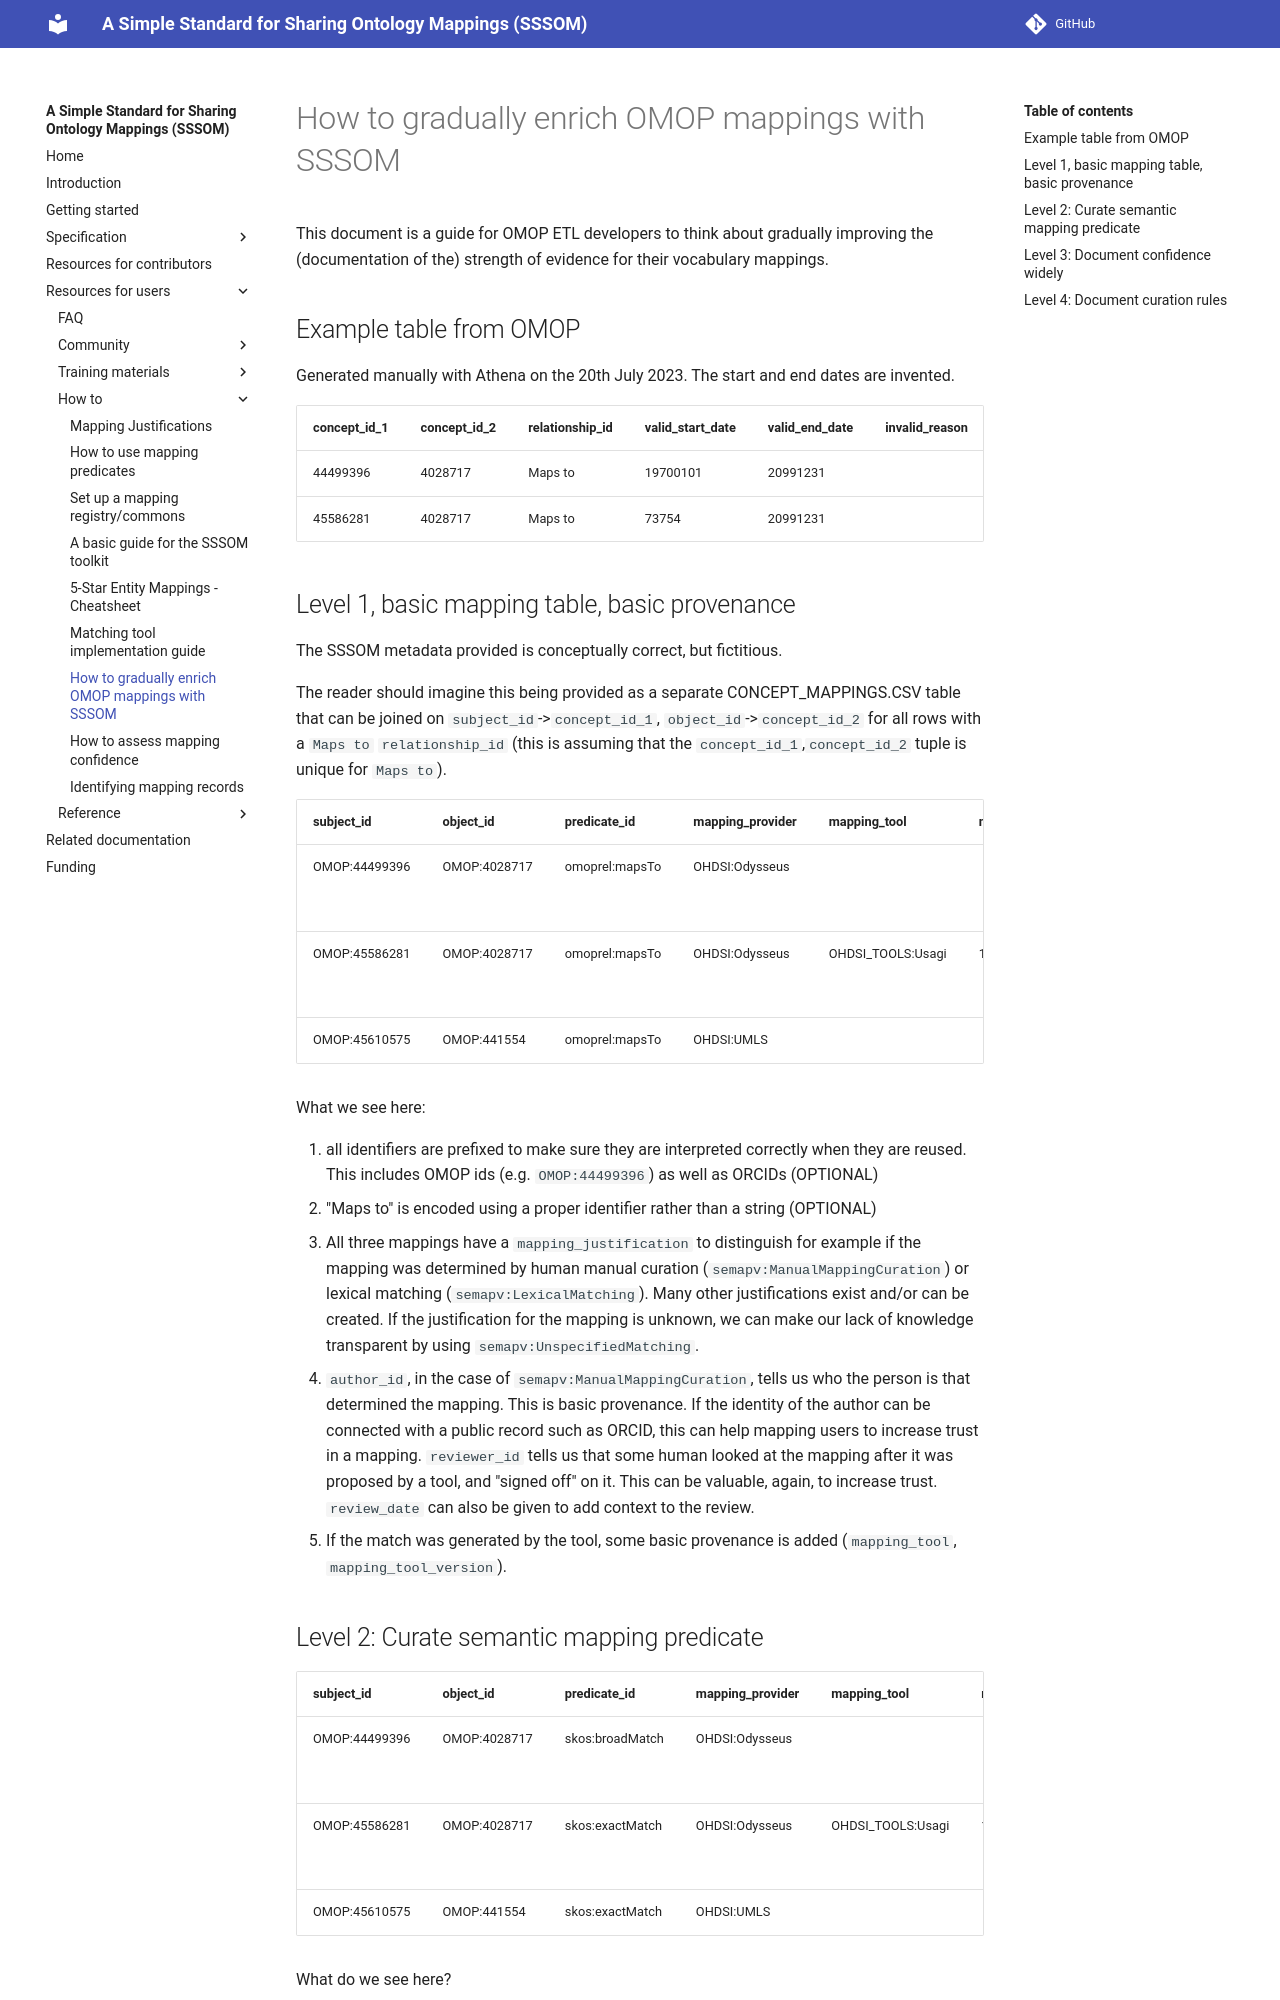

repository: mapping-commons/sssom · page: dev/tutorials/omop-mappings/index.html · generator: mkdocs

# How to gradually enrich OMOP mappings with SSSOM

This document is a guide for OMOP ETL developers to think about gradually improving the (documentation of the) strength of evidence for their vocabulary mappings.

## Example table from OMOP

Generated manually with Athena on the 20th July 2023. The start and end dates are invented.

| concept_id_1 | concept_id_2 | relationship_id | valid_start_date | valid_end_date | invalid_reason |
|--------------|--------------|-----------------|------------------|----------------|----------------|
| 44499396        | 4028717        | Maps to         | 19700101         | 20991231       |                |
| 45586281        | 4028717        | Maps to         | 73754         | 20991231       |                |

## Level 1, basic mapping table, basic provenance

The SSSOM metadata provided is conceptually correct, but fictitious. 

The reader should imagine this being provided as a separate CONCEPT_MAPPINGS.CSV table that can be joined on `subject_id`->`concept_id_1`, `object_id`->`concept_id_2` for all rows with a `Maps to` `relationship_id` (this is assuming that the `concept_id_1`,`concept_id_2` tuple is unique for `Maps to`).

| subject_id | object_id | predicate_id | mapping_provider | mapping_tool | mapping_tool_version | mapping_justification | reviewer_id | author_id |
|---|---|---|---|---|---|---|---|---|
| OMOP:44499396 | OMOP:4028717 | omoprel:mapsTo | OHDSI:Odysseus | | | semapv:ManualMappingCuration | | ORCID:0000-0003-4147-1485 |
| OMOP:45586281 | OMOP:4028717 | omoprel:mapsTo | OHDSI:Odysseus | OHDSI_TOOLS:Usagi | 1.4.3 | semapv:LexicalMatching | ORCID:0000-0003-4147-1485 |
| OMOP:45610575 | OMOP:441554 | omoprel:mapsTo | OHDSI:UMLS | | | semapv:UnspecifiedMatching | | |

What we see here:

1. all identifiers are prefixed to make sure they are interpreted correctly when they are reused. This includes OMOP ids (e.g. `OMOP:44499396`) as well as ORCIDs (OPTIONAL)
1. "Maps to" is encoded using a proper identifier rather than a string (OPTIONAL)
1. All three mappings have a `mapping_justification` to distinguish for example if the mapping was determined by human manual curation (`semapv:ManualMappingCuration`) or lexical matching (`semapv:LexicalMatching`). Many other justifications exist and/or can be created. If the justification for the mapping is unknown, we can make our lack of knowledge transparent by using `semapv:UnspecifiedMatching`.
1. `author_id`, in the case of `semapv:ManualMappingCuration`, tells us who the person is that determined the mapping. This is basic provenance. If the identity of the author can be connected with a public record such as ORCID, this can help mapping users to increase trust in a mapping. `reviewer_id` tells us that some human looked at the mapping after it was proposed by a tool, and "signed off" on it. This can be valuable, again, to increase trust. `review_date` can also be given to add context to the review.
1. If the match was generated by the tool, some basic provenance is added (`mapping_tool`, `mapping_tool_version`).
